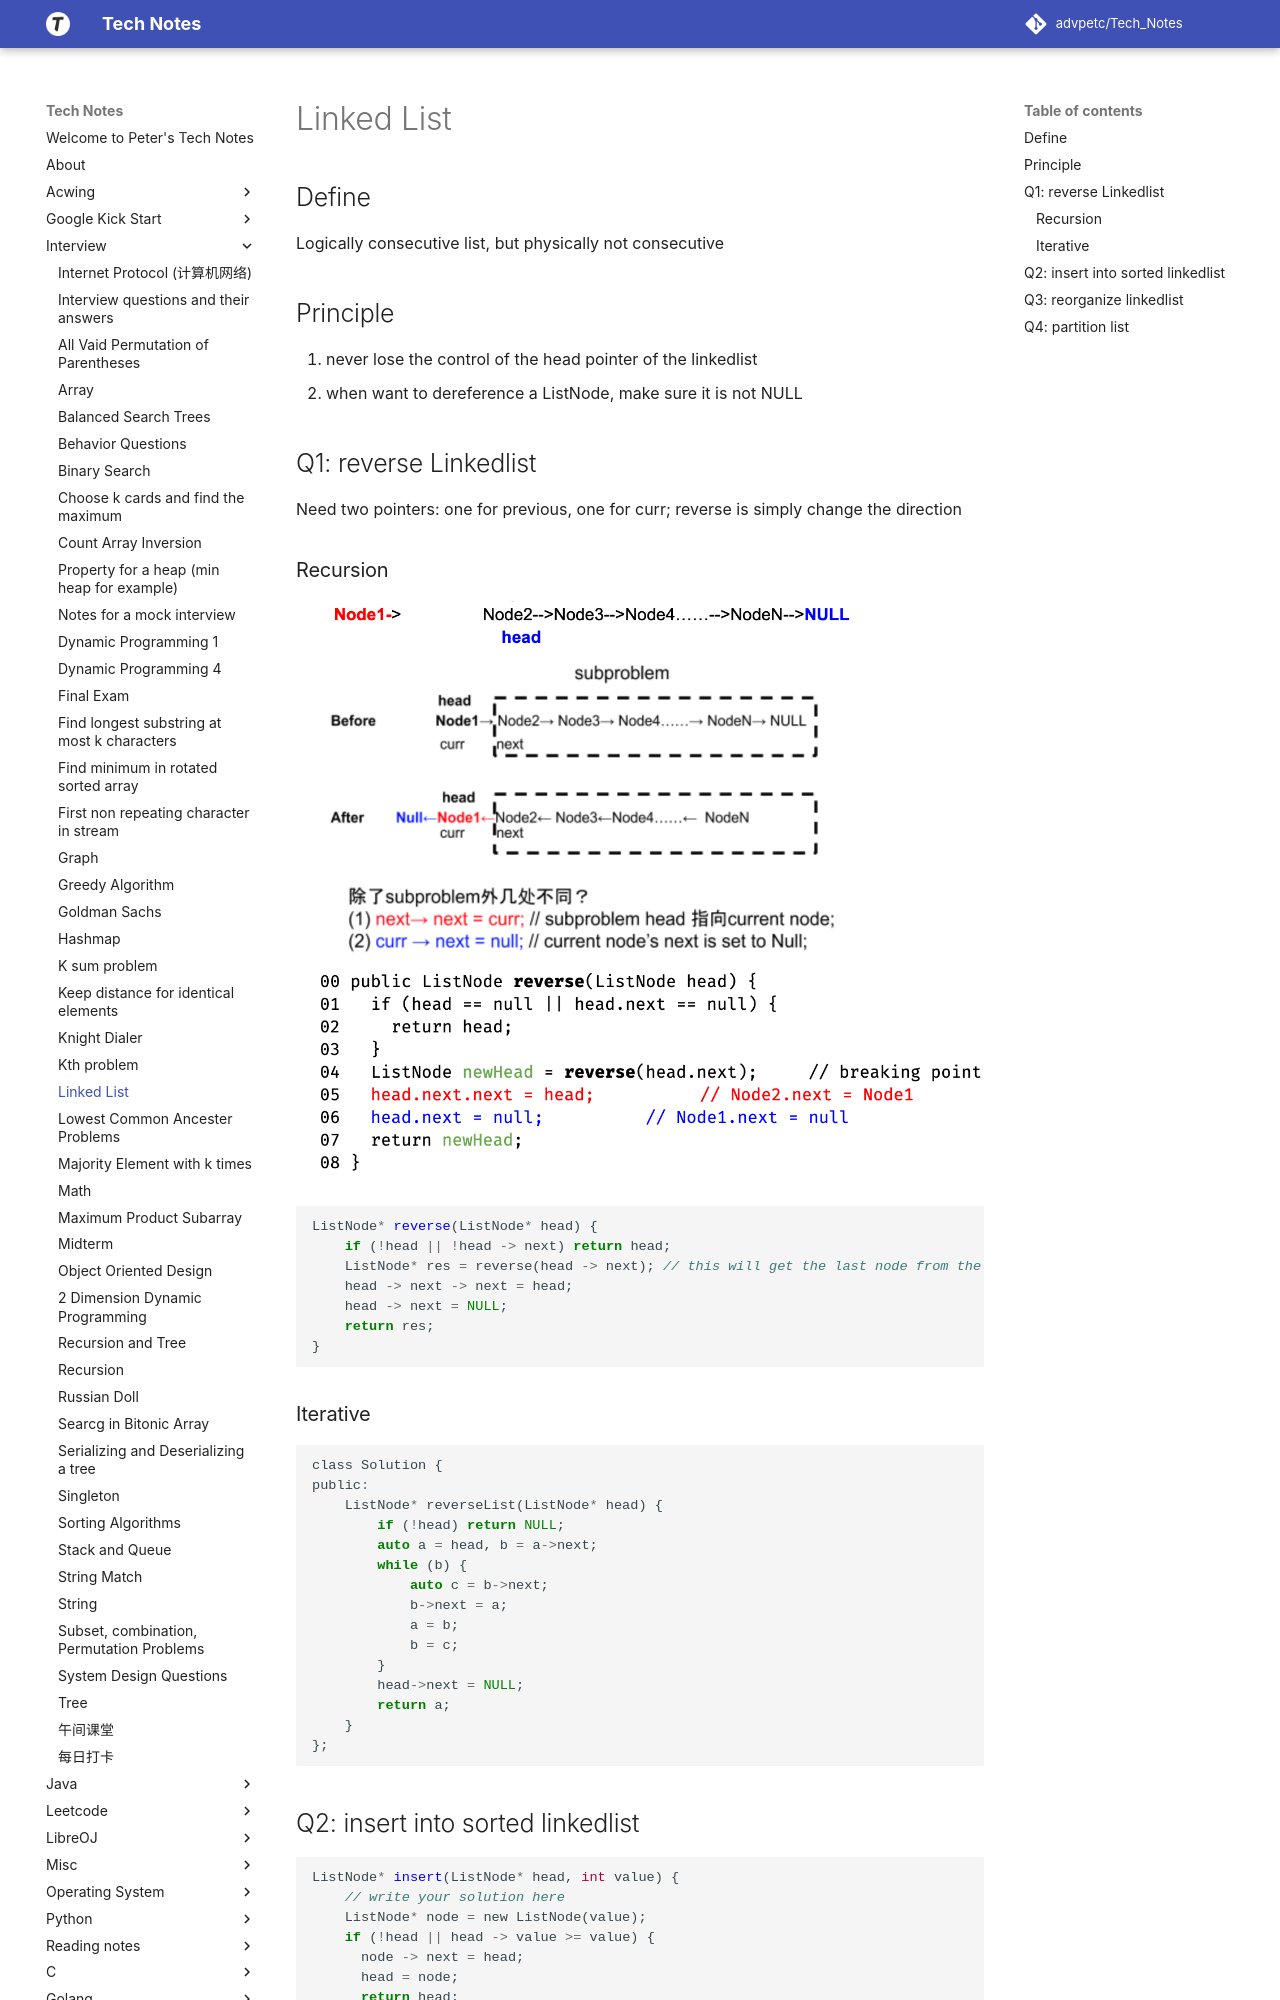

repository: advpetc/tech_notes · page: Interview/linked-list/index.html · generator: mkdocs

# Linked List

## Define

Logically consecutive list, but physically not consecutive

## Principle

1. never lose the control of the head pointer of the linkedlist
2. when want to dereference a ListNode, make sure it is not NULL

## Q1: reverse Linkedlist

Need two pointers: one for previous, one for curr; reverse is simply change the direction

### Recursion

![Screen Shot 2020-06-24 at 4.42.09 PM.png](resources/2BF10CE1244D84ADE6BB83A9844AF015.png)

```c
ListNode* reverse(ListNode* head) {
    if (!head || !head -> next) return head;
    ListNode* res = reverse(head -> next); // this will get the last node from the origional linkedlist
    head -> next -> next = head;
    head -> next = NULL;
    return res;
}
```

### Iterative

```c
class Solution {
public:
    ListNode* reverseList(ListNode* head) {
        if (!head) return NULL;
        auto a = head, b = a->next;
        while (b) {
            auto c = b->next;
            b->next = a;
            a = b;
            b = c;
        }
        head->next = NULL;
        return a;
    }
};
```

## Q2: insert into sorted linkedlist

```c
ListNode* insert(ListNode* head, int value) {
    // write your solution here
    ListNode* node = new ListNode(value);
    if (!head || head -> value >= value) {
      node -> next = head;
      head = node;
      return head;
    }
    ListNode *curr = head -> next, *pre = head;
    while (curr) {
      if (curr -> value >= value && pre -> value <= value) break;
      curr = curr -> next;
      pre = pre -> next;
    }
    pre -> next = node;
    node -> next = curr;
    return head;
}
```
